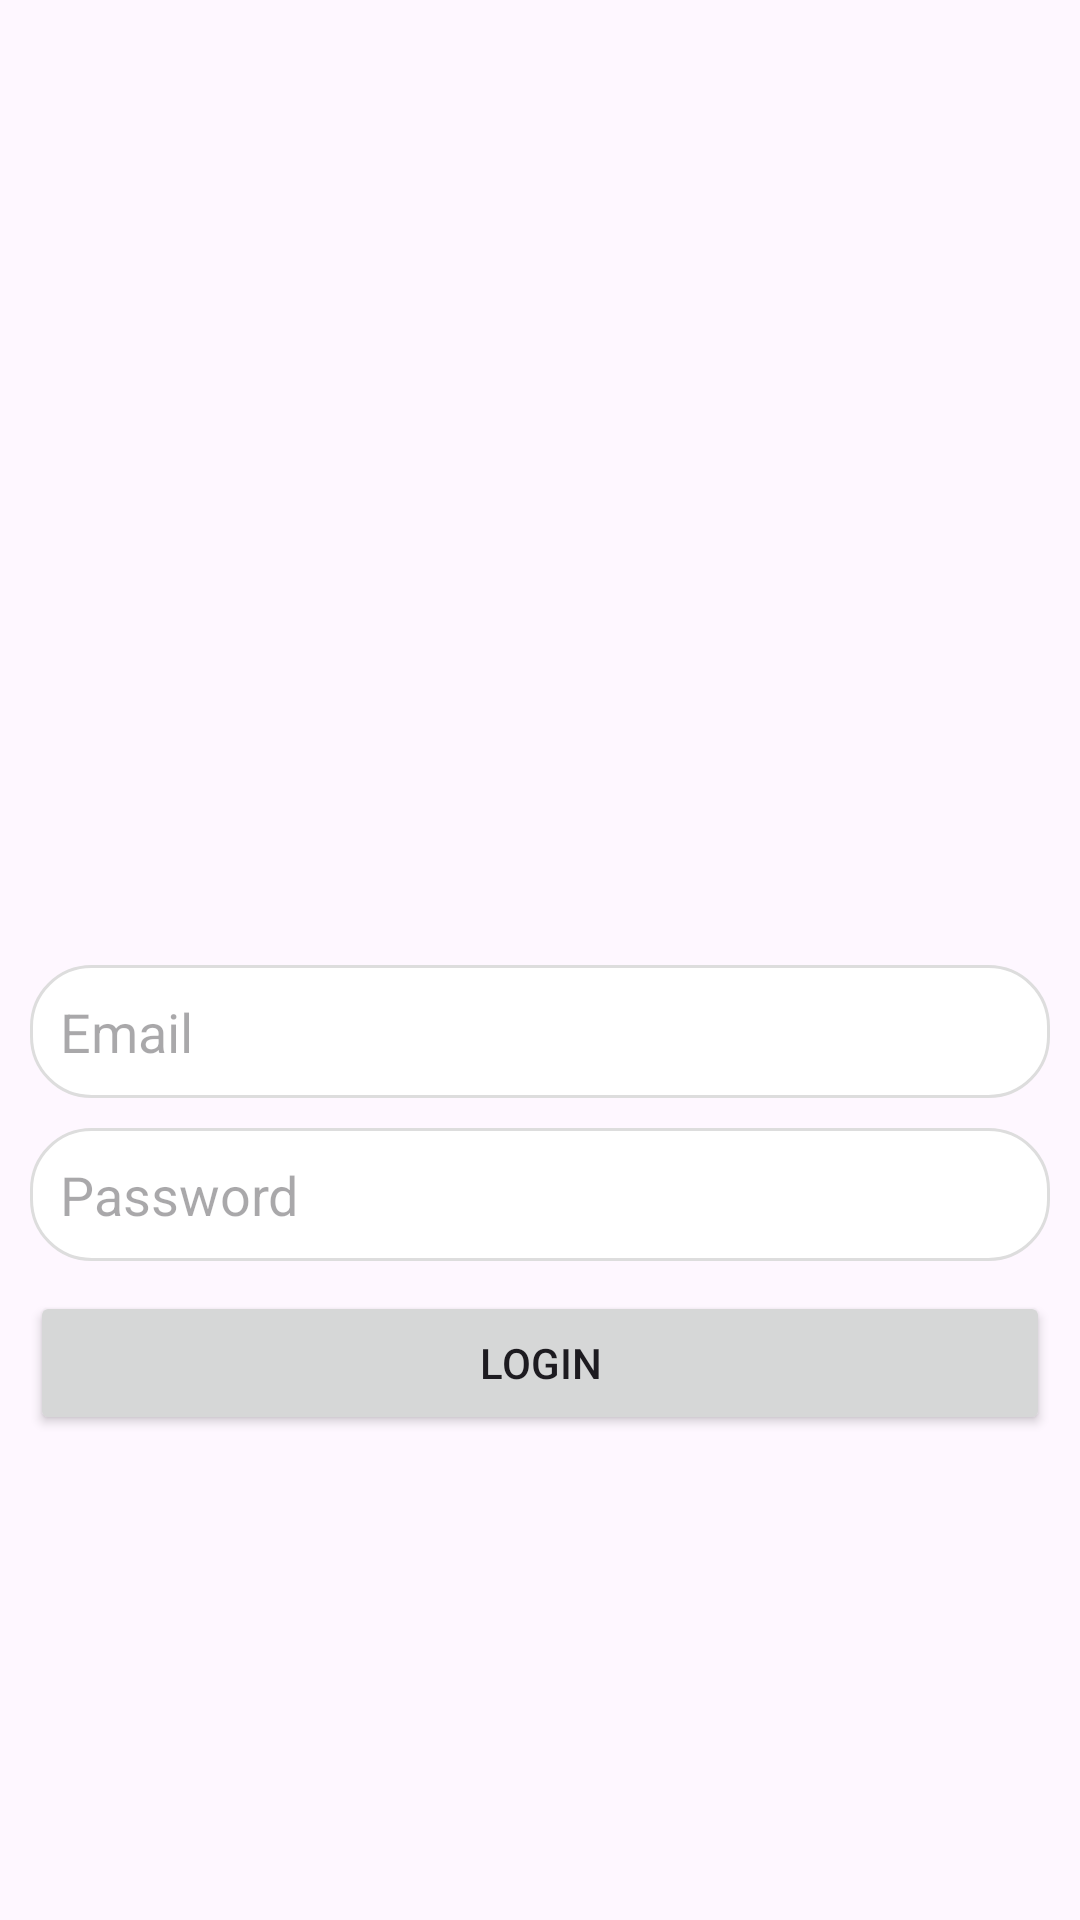

Reconstruct the res/layout file that produces this screen, plus the resources it refers to.
<!-- AndroidManifest.xml: application theme Theme.ViewModelLesson2 -->
<!-- res/layout/activity_login.xml -->
<?xml version="1.0" encoding="utf-8"?>
<androidx.constraintlayout.widget.ConstraintLayout xmlns:android="http://schemas.android.com/apk/res/android"
    xmlns:app="http://schemas.android.com/apk/res-auto"
    xmlns:tools="http://schemas.android.com/tools"
    android:layout_width="match_parent"
    android:layout_height="match_parent"
    tools:context=".ui.login.LoginActivity">

    <ScrollView
        android:layout_width="match_parent"
        android:layout_height="wrap_content"
        app:layout_constraintBottom_toBottomOf="parent"
        app:layout_constraintTop_toTopOf="parent">

        <LinearLayout
            android:layout_width="match_parent"
            android:layout_height="wrap_content"
            android:orientation="vertical"
            android:padding="10dp">

            <ImageView
                android:id="@+id/ivReaction"
                android:layout_width="@dimen/image_reaction_size"
                android:layout_height="@dimen/image_reaction_size"
                android:layout_gravity="center"
                android:src="@drawable/ic_glued_mute_silent_icon" />

            <EditText
                android:id="@+id/etEmail"
                android:layout_width="match_parent"
                android:layout_height="wrap_content"
                android:layout_marginTop="10dp"
                android:background="@drawable/edittext_background"
                android:hint="Email"
                android:inputType="textEmailAddress"
                android:padding="10dp" />

            <EditText
                android:id="@+id/etPassword"
                android:layout_width="match_parent"
                android:layout_height="wrap_content"
                android:layout_marginTop="10dp"
                android:background="@drawable/edittext_background"
                android:hint="Password"
                android:inputType="textPassword"
                android:padding="10dp" />

            <Button
                android:id="@+id/btnLogin"
                android:layout_width="match_parent"
                android:layout_height="wrap_content"
                android:layout_marginTop="10dp"
                android:text="Login" />
        </LinearLayout>

    </ScrollView>

</androidx.constraintlayout.widget.ConstraintLayout>
<!-- resources referenced by this layout -->
<resources>
  <dimen name="image_reaction_size">150dp</dimen>
  <!-- drawable edittext_background (drawable) -->
  <?xml version="1.0" encoding="utf-8"?>
  <shape xmlns:android="http://schemas.android.com/apk/res/android">
      <corners android:radius="20dp" />
      <solid android:color="@color/white" />
      <stroke android:color="#ddd" android:width="1dp"/>
  
  </shape>
  <style name="Theme.ViewModelLesson2" parent="Base.Theme.ViewModelLesson2" />
  <style name="Base.Theme.ViewModelLesson2" parent="Theme.Material3.DayNight.NoActionBar">
          
          
      </style>
  <!-- not gathered from this repository: default colours our renderer supplied (Android Studio template values) -->
  <color name="white">#FFFFFFFF</color>
</resources>
